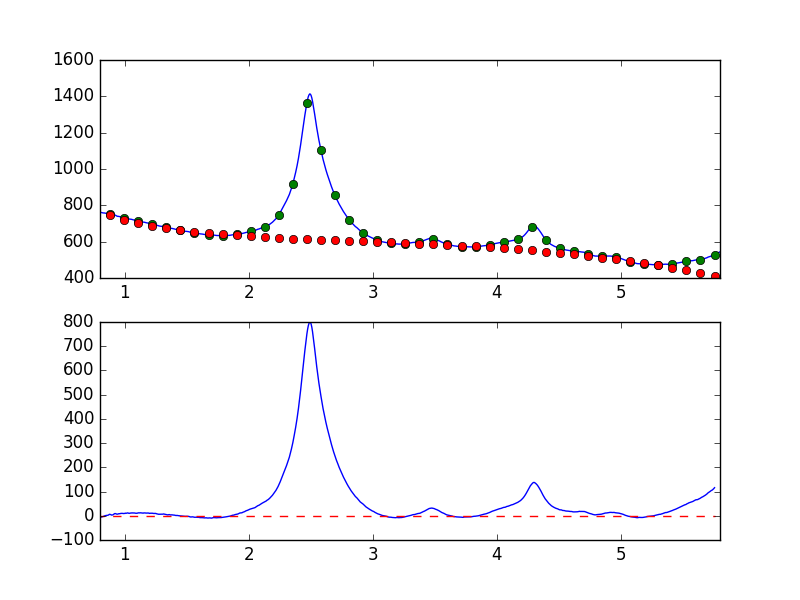

Values plotted in this chart, from the file beside it:
7.681951752392544019e-01, -7.994584652039861794e+00
7.738631750302433776e-01, -7.267830927430281918e+00
7.795311748212323533e-01, -5.218085010950744618e+00
7.851991746122213289e-01, -4.402885223744192444e+00
7.908671744032103046e-01, -5.177133168204250069e+00
7.965351741941992803e-01, -6.601235817818178475e+00
8.022031739851883669e-01, -7.496464403885397587e+00
8.078711737761772316e-01, -5.568245431143054702e+00
8.135391735671662072e-01, -4.941988314485115552e+00
8.192071733581552939e-01, -4.024413503960772687e+00
8.248751731491442696e-01, -3.417309808994900777e+00
8.305431729401332452e-01, -1.802727269480783434e+00
8.362111727311222209e-01, -5.317222729682953286e-01
8.418791725221110855e-01, -5.850062106947007123e-02
8.475471723131001722e-01, 1.043896435384681354e+00
8.532151721040891479e-01, 1.353489657281897962e+00
8.588831718950781235e-01, 1.952145020353896143e+00
8.645511716860672102e-01, 2.178503402675801226e+00
8.702191714770560749e-01, 3.704091424510465913e+00
8.758871712680450505e-01, 5.957515784245856594e+00
8.815551710590340262e-01, 5.230786500582098597e+00
8.872231708500230019e-01, 4.722036095033899983e+00
8.928911706410120885e-01, 2.794414444122594432e+00
8.985591704320010642e-01, 3.300934161558870983e+00
9.042271702229900399e-01, 3.608401806366146047e+00
9.098951700139790155e-01, 5.500494054754653916e+00
9.155631698049678802e-01, 8.410545786060424689e+00
9.212311695959569668e-01, 8.935527133525170029e+00
9.268991693869459425e-01, 8.757491238203442663e+00
9.325671691779349182e-01, 7.095234405212295314e+00
9.382351689689240049e-01, 6.705883017793325962e+00
9.439031687599129805e-01, 6.870428205282564704e+00
9.495711685509018452e-01, 8.197436780608995832e+00
9.552391683418909318e-01, 8.218021943421490505e+00
9.609071681328797965e-01, 8.628030780086419327e+00
9.665751679238688832e-01, 9.528400709002085023e+00
9.722431677148579698e-01, 9.929492976691449257e+00
9.779111675058468345e-01, 9.979303107022019503e+00
9.835791672968358101e-01, 9.633748987141302678e+00
9.892471670878246748e-01, 9.106499969041578879e+00
9.949151668788137615e-01, 9.774677553152287146e+00
1.000583166669802848e+00, 9.489441425139716557e+00
1.006251166460791602e+00, 1.076537696083619267e+01
1.011919166251780799e+00, 1.027476250646668632e+01
1.017587166042769553e+00, 1.087456879106878205e+01
1.023255165833758751e+00, 1.177528216868097388e+01
1.028923165624747726e+00, 1.095209846599664161e+01
1.034591165415736702e+00, 9.919031869085188191e+00
1.040259165206725678e+00, 1.028586072417192554e+01
1.045927164997714431e+00, 1.103724130716921081e+01
1.051595164788703629e+00, 1.160631622211519698e+01
1.057263164579692605e+00, 1.139833500664155963e+01
1.062931164370681802e+00, 1.172888655384838330e+01
1.068599164161670556e+00, 1.136460956152313884e+01
1.074267163952659310e+00, 1.165423501261034289e+01
1.079935163743648507e+00, 1.103707006192871631e+01
1.085603163534637483e+00, 1.054379149320379838e+01
1.091271163325626681e+00, 1.015826212531692363e+01
1.096939163116615434e+00, 1.033315581230579028e+01
1.102607162907604632e+00, 1.082186662305241498e+01
1.108275162698593386e+00, 1.194163139987540490e+01
... 839 more rows
